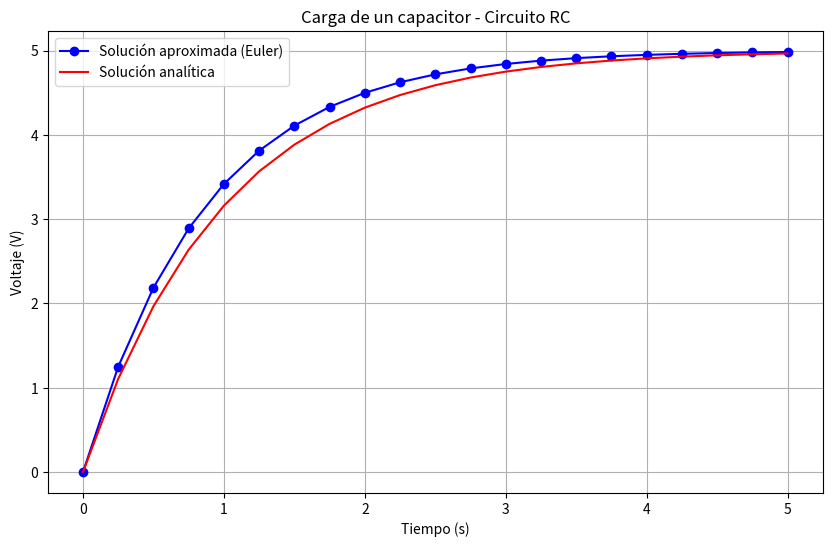

Source code (Python):
import numpy as np
import matplotlib.pyplot as plt
import pandas as pd

# Parámetros del circuito RC
R = 1000  # Ohms
C = 0.001  # Farads
V_fuente = 5  # Voltios

# Definición de la EDO: dV/dt = (V_fuente - V)/(R*C)
def f(t, V):
    return (V_fuente - V)/(R*C)

# Condiciones iniciales
t0 = 0
V0 = 0
tf = 5
n = 20

# Paso
h = (tf - t0)/n

# Inicialización de listas para almacenar resultados
t_vals = [t0]
V_vals = [V0]

# Método de Euler
t = t0
V = V0
for i in range(n):
    V = V + h * f(t, V)
    t = t + h
    t_vals.append(t)
    V_vals.append(V)

# Solución analítica
def sol_analitica(t):
    return V_fuente * (1 - np.exp(-t/(R*C)))

# Calcular solución analítica
V_analitica = [sol_analitica(t) for t in t_vals]

# Crear tabla de resultados
data = {
    "t": t_vals,
    "V_aproximada": V_vals,
    "V_analitica": V_analitica,
    "Error": [abs(V_vals[i] - V_analitica[i]) for i in range(len(t_vals))]
}
df = pd.DataFrame(data)
csv_path = "ejercicio1_resultados.csv"
df.to_csv(csv_path, index=False)

# Graficar ambas soluciones
plt.figure(figsize=(10, 6))
plt.plot(t_vals, V_vals, 'o-', label='Solución aproximada (Euler)', color='blue')
plt.plot(t_vals, V_analitica, '-', label='Solución analítica', color='red')
plt.title('Carga de un capacitor - Circuito RC')
plt.xlabel('Tiempo (s)')
plt.ylabel('Voltaje (V)')
plt.grid(True)
plt.legend()
image_path = "ejercicio1_solucion.png"
plt.savefig(image_path)
plt.show()

# Mostrar tabla de resultados
print("Tabla de resultados para el Ejercicio 1:")
print(df)